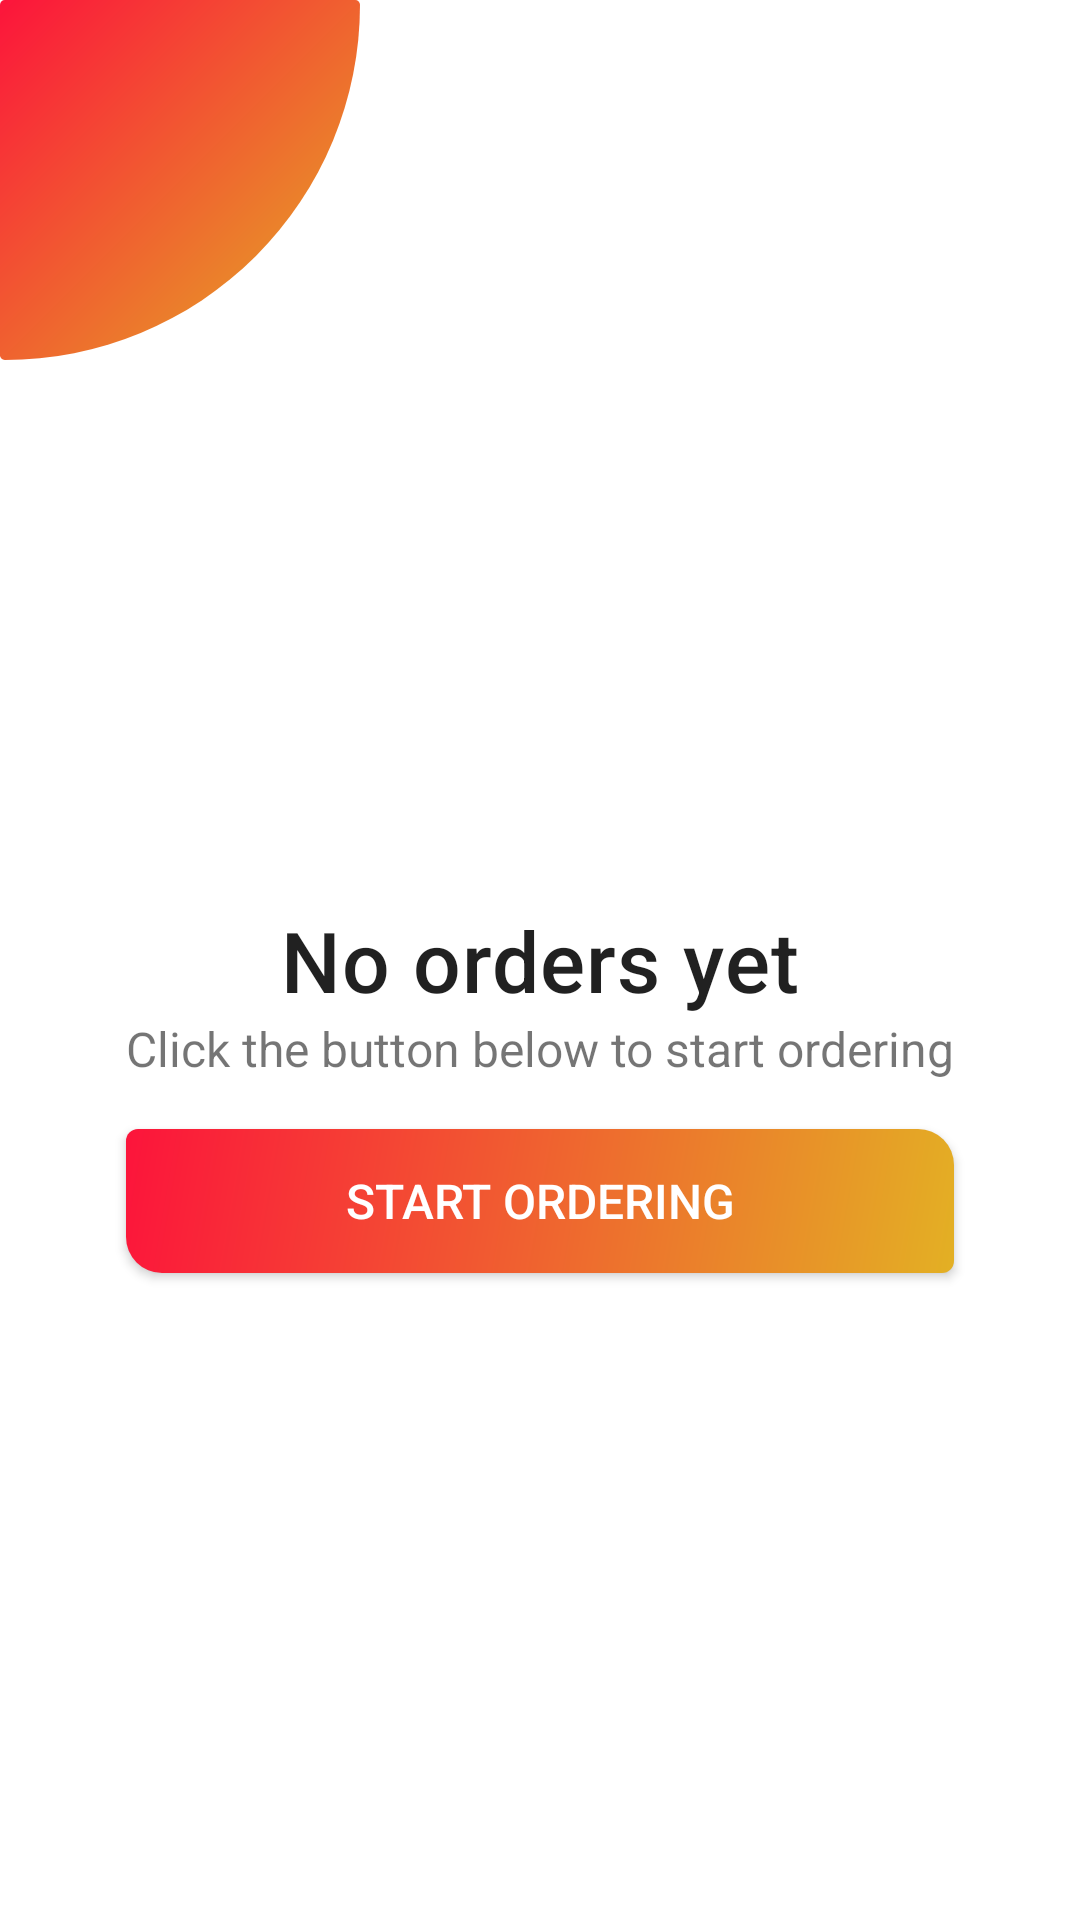

Reconstruct the res/layout file that produces this screen, plus the resources it refers to.
<!-- AndroidManifest.xml: application theme Theme.PepegaCafe -->
<!-- res/layout/fragment_plug.xml -->
<?xml version="1.0" encoding="utf-8"?>
<androidx.constraintlayout.widget.ConstraintLayout
    xmlns:android="http://schemas.android.com/apk/res/android"
    xmlns:tools="http://schemas.android.com/tools"
    xmlns:app="http://schemas.android.com/apk/res-auto"
    android:layout_width="match_parent"
    android:layout_height="match_parent"
    tools:context=".fragment.PlugFragment">

    
    <TextView
        android:id="@+id/plug_title"
        android:layout_width="wrap_content"
        android:layout_height="wrap_content"
        android:text="@string/plug_title"
        android:textSize="28sp"
        android:textAppearance="?attr/textAppearanceHeadline6"
        app:layout_constraintRight_toRightOf="parent"
        app:layout_constraintLeft_toLeftOf="parent"
        app:layout_constraintTop_toTopOf="parent"
        app:layout_constraintBottom_toBottomOf="parent"/>

    <ImageView
        android:layout_width="wrap_content"
        android:layout_height="wrap_content"
        app:layout_constraintTop_toTopOf="parent"
        app:layout_constraintLeft_toLeftOf="parent"
        android:background="@drawable/part_circle"/>

    <TextView
        android:id="@+id/plug_text_below"
        android:layout_width="wrap_content"
        android:layout_height="wrap_content"
        android:text="@string/plug_text_below"
        android:textSize="16sp"
        app:layout_constraintRight_toRightOf="parent"
        app:layout_constraintLeft_toLeftOf="parent"
        app:layout_constraintTop_toBottomOf="@id/plug_title"/>

    <androidx.appcompat.widget.AppCompatButton
        android:padding="8dp"
        android:layout_width="0dp"
        android:layout_height="wrap_content"
        app:layout_constraintTop_toBottomOf="@id/plug_text_below"
        app:layout_constraintRight_toRightOf="@id/plug_text_below"
        app:layout_constraintLeft_toLeftOf="@id/plug_text_below"
        android:background="@drawable/custom_button"
        android:textSize="16sp"
        android:text="@string/plug_button"
        android:textColor="@color/white"
        android:layout_marginTop="16dp"/>

</androidx.constraintlayout.widget.ConstraintLayout>
<!-- resources referenced by this layout -->
<resources>
  <color name="white">#FFFFFFFF</color>
  <!-- drawable custom_button (drawable) -->
  <?xml version="1.0" encoding="utf-8"?>
  <shape
      xmlns:android="http://schemas.android.com/apk/res/android"
      android:shape="rectangle">
      <solid android:color="@color/white" />
  
      <gradient
          android:startColor="#fc143b"
          android:endColor="#e3b024"
          android:angle="315">
      </gradient>
  
  
      <size
          android:width="40dp"
          android:height="20dp"/>
  
      <corners android:radius="4dp"
          android:bottomLeftRadius="12dp"
          android:topRightRadius="12dp"/>
  
  </shape>
  <!-- drawable part_circle (drawable) -->
  <?xml version="1.0" encoding="utf-8"?>
  <shape
      xmlns:android="http://schemas.android.com/apk/res/android"
      android:shape="rectangle">
      <solid android:color="@color/white" />
  
      <gradient
          android:startColor="#fc143b"
          android:endColor="#e3b024"
          android:angle="315">
      </gradient>
  
  
      <size
          android:width="@dimen/circle_size"
          android:height="@dimen/circle_size"/>
  
      <corners android:radius="4dp"
          android:bottomRightRadius="300dp"/>
  
  </shape>
  <string name="plug_button">Start ordering</string>
  <string name="plug_text_below">Click the button below to start ordering</string>
  <string name="plug_title">No orders yet</string>
  <style name="Theme.PepegaCafe" parent="Theme.MaterialComponents.DayNight.DarkActionBar">
          
          <item name="colorPrimary">@color/soft_red</item> 
          <item name="colorPrimaryVariant">@color/vivid_red</item> 
          <item name="colorOnPrimary">@color/white</item>
          
          <item name="colorSecondary">@color/soft_red</item>
          <item name="colorSecondaryVariant">@color/teal_700</item>
          <item name="colorOnSecondary">@color/black</item>
          
          <item name="android:statusBarColor" tools:targetApi="l">?attr/colorPrimaryVariant</item>
          <item name="bottomNavigationStyle">@style/Widget.App.BottomNavigationView</item>
          
      </style>
  <dimen name="circle_size">120dp</dimen>
  <color name="soft_red">#fd6060</color>
  <color name="vivid_red">#FC143B</color>
  <color name="teal_700">#FF018786</color>
  <color name="black">#FF000000</color>
  <style name="Widget.App.BottomNavigationView" parent="Widget.MaterialComponents.BottomNavigationView.Colored">
          <item name="materialThemeOverlay">@style/ThemeOverlay.App.BottomNavigationView</item>
      </style>
  <style name="ThemeOverlay.App.BottomNavigationView" parent="">
          <item name="colorPrimary">@color/vivid_red</item>
          <item name="colorOnPrimary">@color/soft_red</item>
          <item name="android:tabStripEnabled">false</item>
      </style>
</resources>
